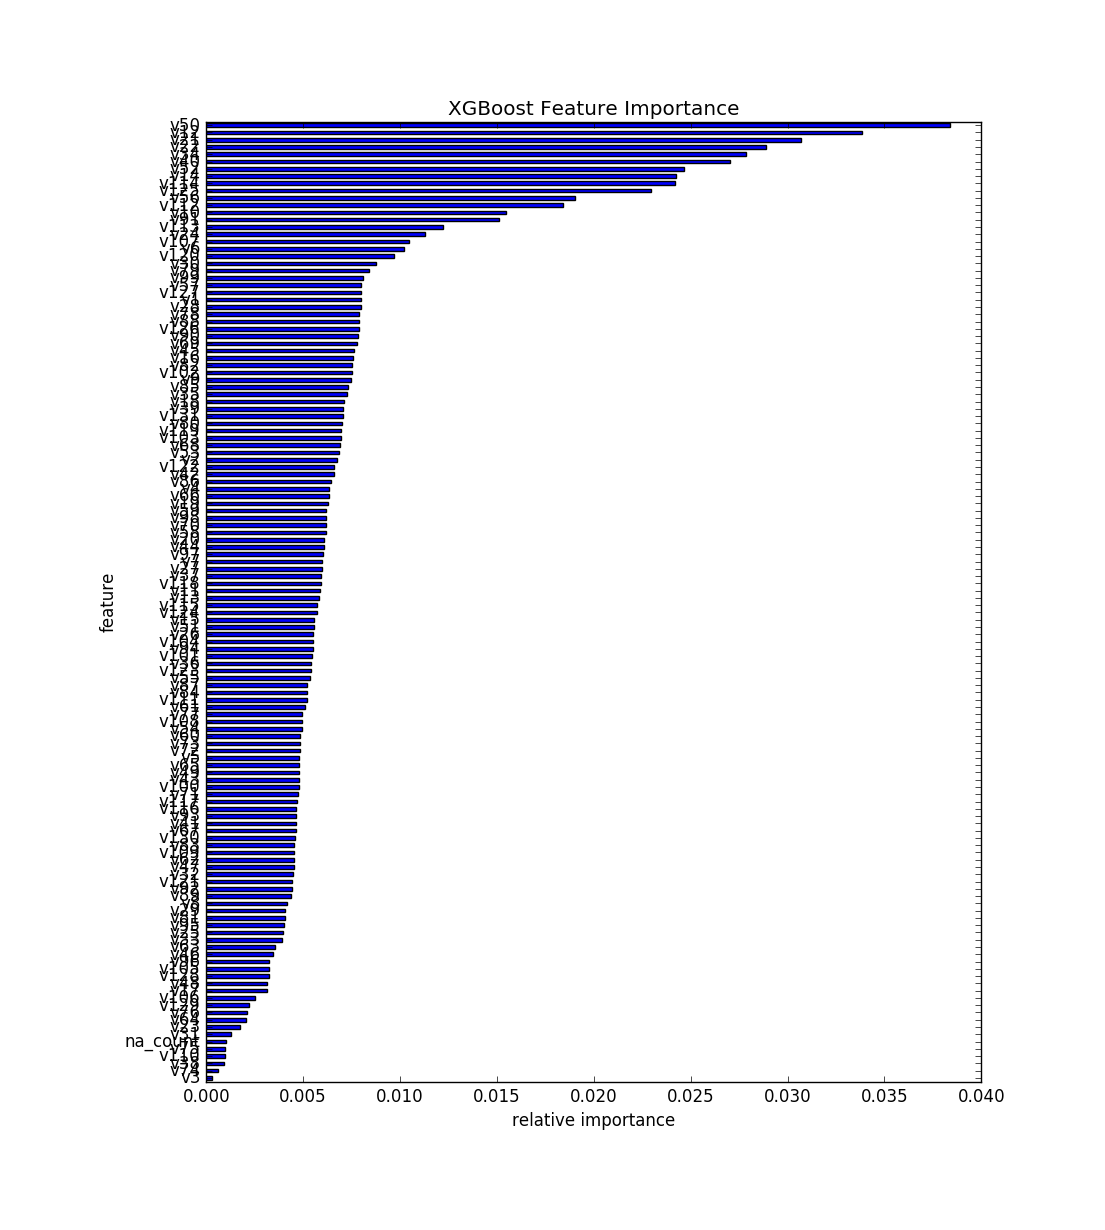

Data behind this chart, as committed beside it:
, feature, fscore
0, v3, 0.0003102
1, v74, 0.0005955
2, v38, 0.0009305
3, v110, 0.0009926
4, v75, 0.0009926
5, na_count, 0.001017
6, v31, 0.001303
7, v23, 0.001737
8, v64, 0.002047
9, v76, 0.002097
10, v129, 0.002208
11, v106, 0.002494
12, v17, 0.003127
13, v48, 0.003127
14, v128, 0.003213
15, v105, 0.003238
16, v96, 0.003251
17, v46, 0.003437
18, v63, 0.003548
19, v33, 0.003933
20, v25, 0.003983
21, v95, 0.004007
22, v81, 0.004057
23, v29, 0.004082
24, v8, 0.004156
25, v89, 0.00438
26, v92, 0.004405
27, v121, 0.004417
28, v32, 0.004467
29, v47, 0.004516
30, v62, 0.004529
31, v109, 0.004541
32, v83, 0.004553
33, v130, 0.004591
34, v67, 0.004615
35, v41, 0.004615
36, v93, 0.004628
37, v116, 0.004653
38, v117, 0.004665
39, v71, 0.004727
40, v100, 0.004777
41, v43, 0.004777
42, v49, 0.004777
43, v65, 0.004789
44, v5, 0.004789
45, v72, 0.004814
46, v73, 0.004839
47, v60, 0.004851
48, v54, 0.004926
49, v108, 0.00495
50, v77, 0.004963
51, v61, 0.005112
52, v111, 0.005223
53, v84, 0.005223
54, v87, 0.005223
55, v55, 0.005335
56, v123, 0.005397
57, v36, 0.005422
58, v101, 0.005447
59, v94, 0.005521
... 72 more rows
